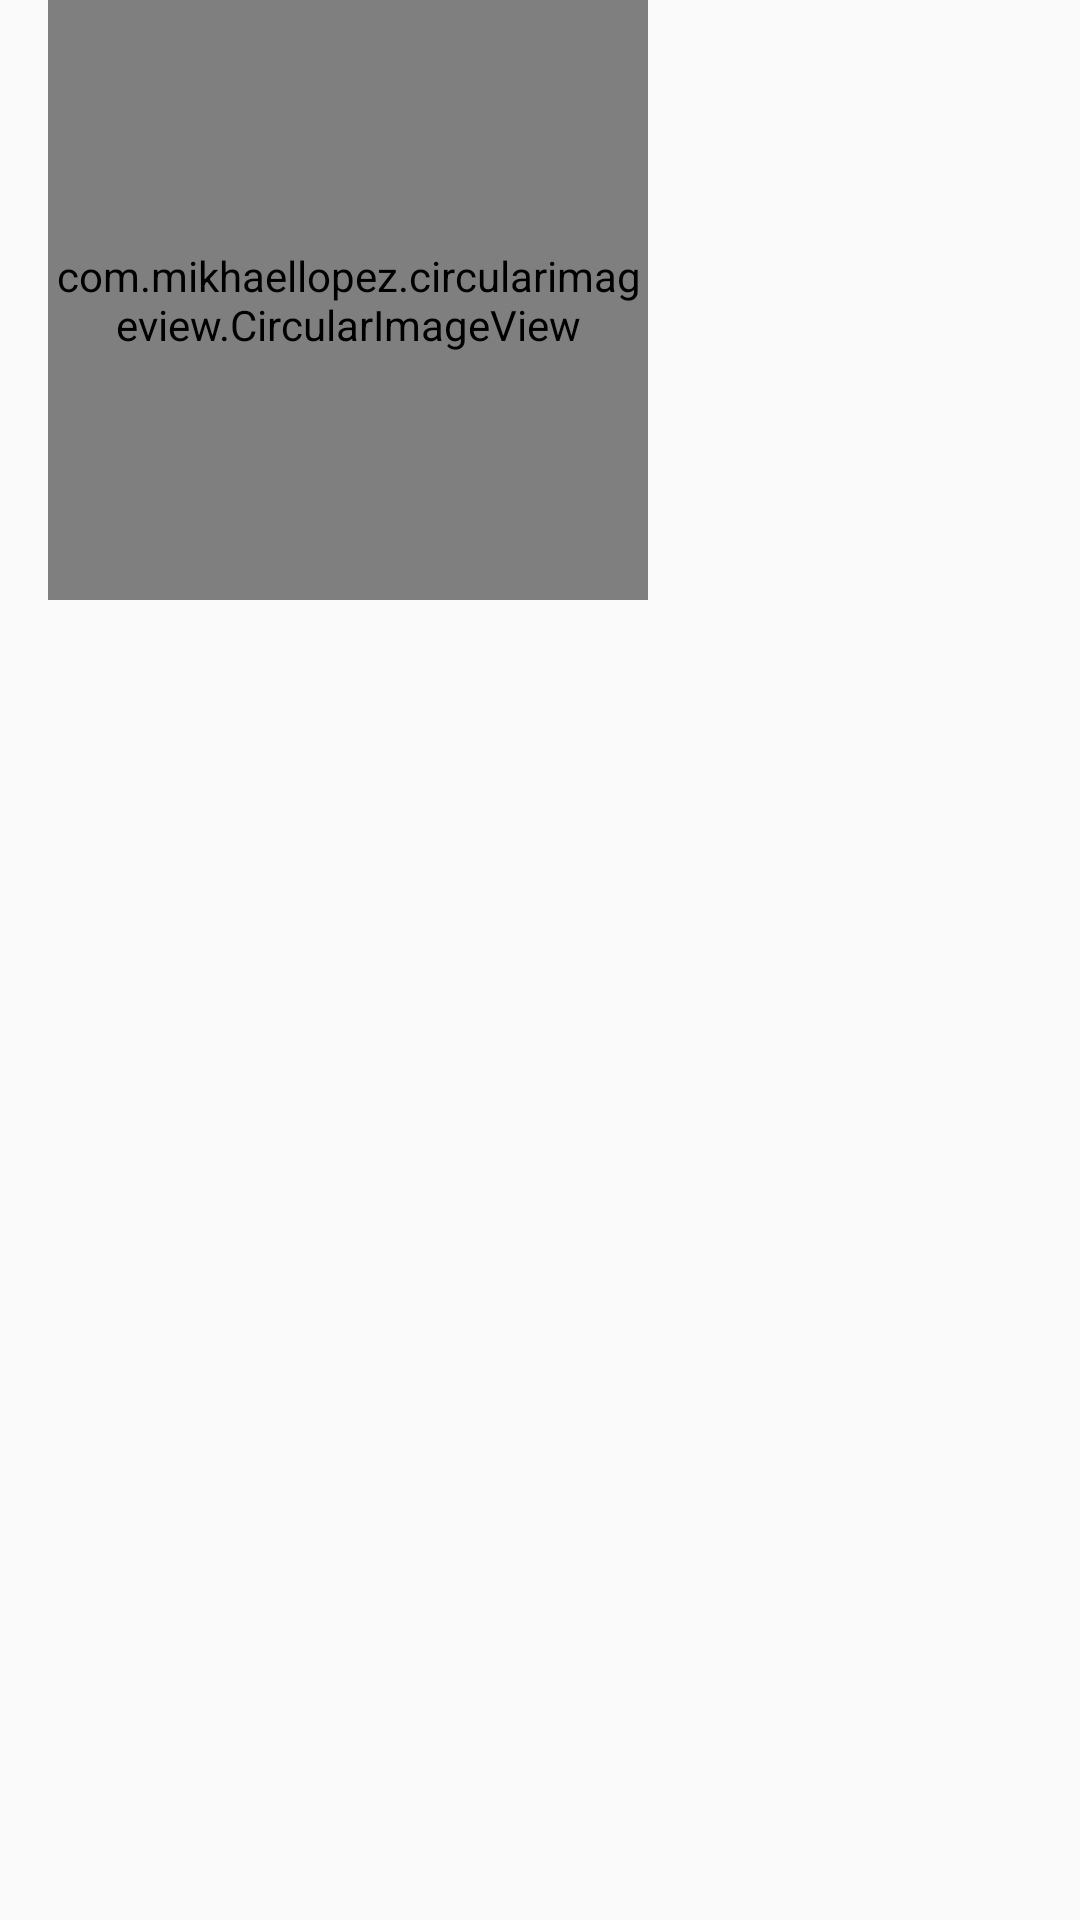

This screen was rendered from an Android layout file. Write that file and the resources it references.
<!-- AndroidManifest.xml: application theme AppTheme.NoActionBar -->
<!-- res/layout/categorielist.xml -->
<?xml version="1.0" encoding="utf-8"?>
<android.support.constraint.ConstraintLayout
    xmlns:android="http://schemas.android.com/apk/res/android"
    xmlns:app="http://schemas.android.com/apk/res-auto"
    xmlns:tools="http://schemas.android.com/tools"
    android:layout_width="match_parent"
    android:layout_height="match_parent">

    <com.mikhaellopez.circularimageview.CircularImageView
        android:id="@+id/categoryImage"
        android:layout_width="200dp"
        android:layout_height="200dp"
        android:layout_marginStart="16dp"
        android:gravity="center"
        app:civ_border_color="#EEEEEE"
        app:civ_border_width="4dp"
        app:civ_shadow="true"
        app:civ_shadow_color="#8BC34A"
        app:civ_shadow_radius="10"
        app:layout_constraintStart_toStartOf="parent"
        tools:layout_editor_absoluteY="0dp" />

    <TextView
        android:id="@+id/categoryName"
        android:layout_width="138dp"
        android:layout_height="52dp"
        android:layout_alignParentTop="true"
        android:layout_alignParentEnd="true"
        android:layout_marginStart="8dp"
        android:layout_marginTop="72dp"
        android:paddingTop="5dp"
        android:textAlignment="center"
        android:textColor="#fff"
        android:textSize="18sp"
        app:layout_constraintEnd_toEndOf="parent"
        app:layout_constraintHorizontal_bias="0.0"
        app:layout_constraintStart_toEndOf="@+id/categoryImage"
        app:layout_constraintTop_toTopOf="parent" />

</android.support.constraint.ConstraintLayout>
<!-- resources referenced by this layout -->
<resources>
  <style name="AppTheme.NoActionBar">
          <item name="windowActionBar">false</item>
          <item name="windowNoTitle">true</item>
      </style>
</resources>
